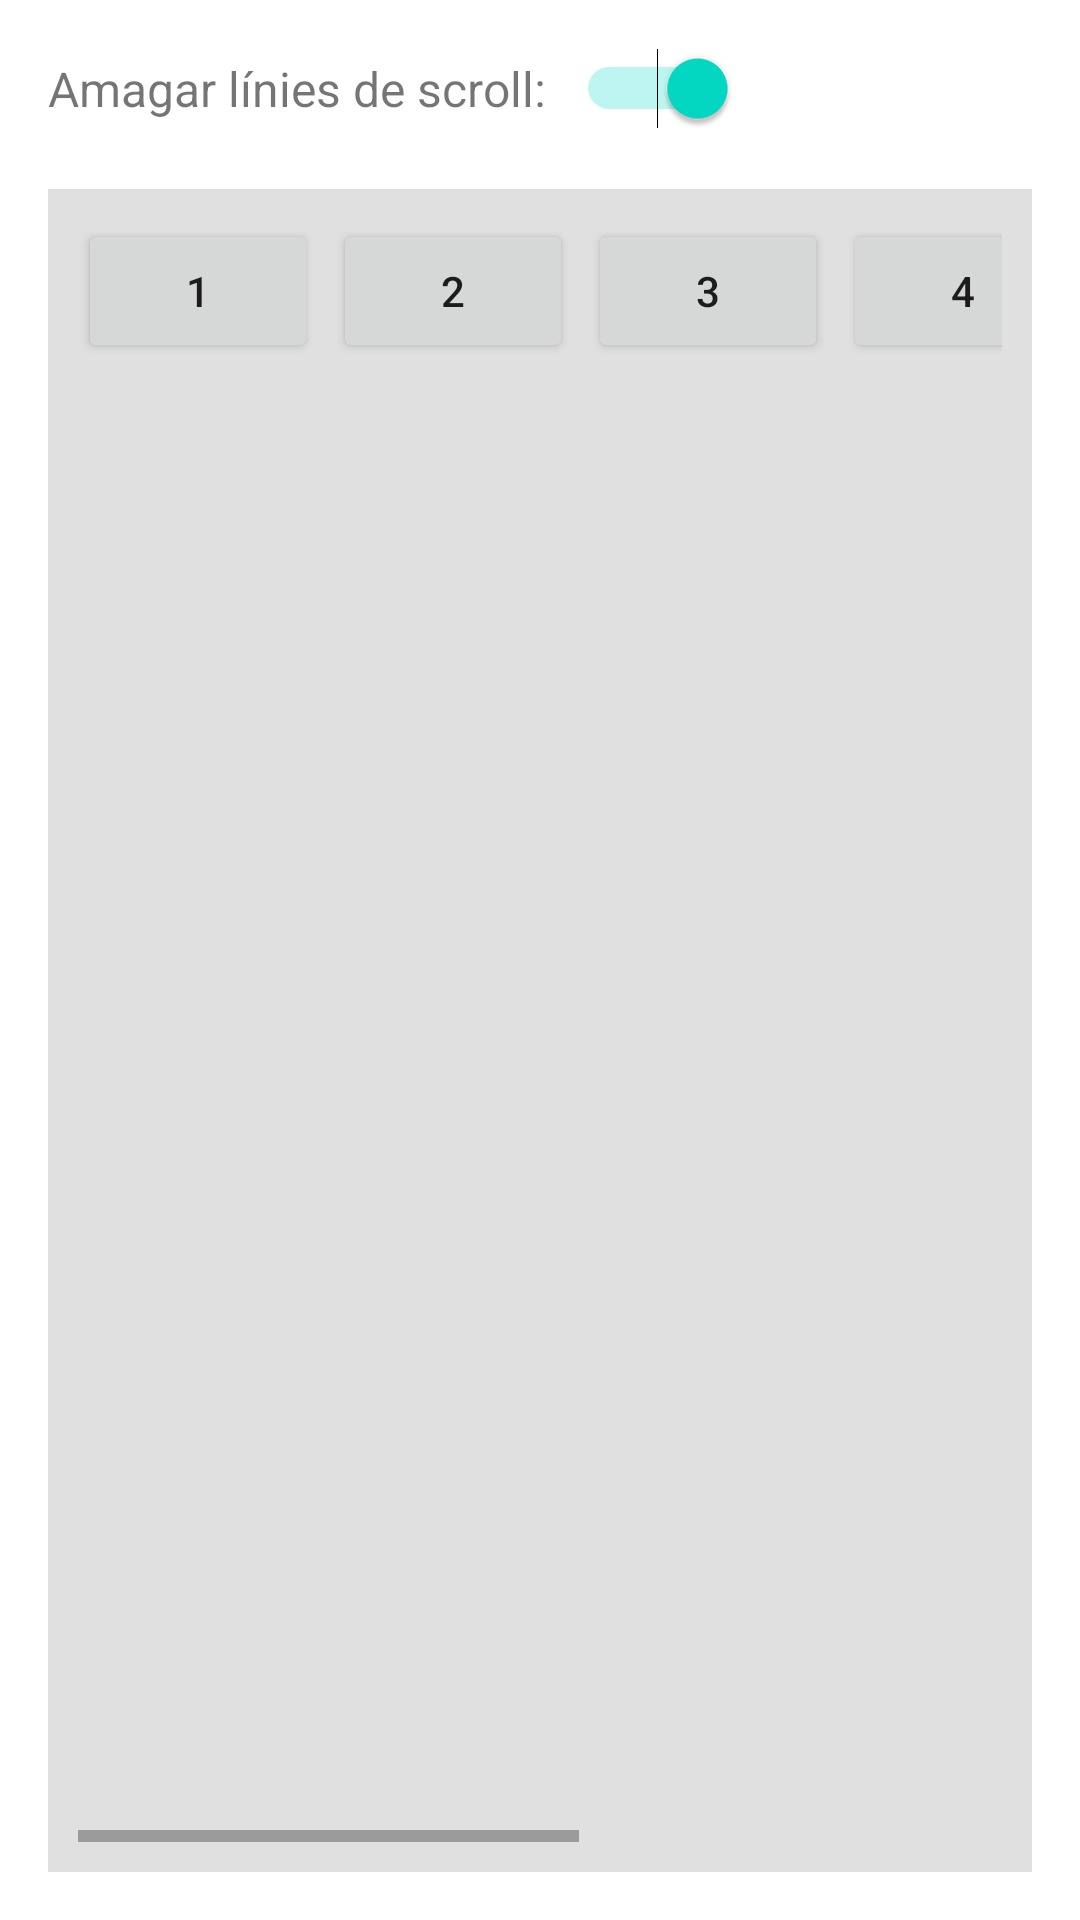

Reconstruct the res/layout file that produces this screen, plus the resources it refers to.
<!-- AndroidManifest.xml: application theme Theme.GonzalezPauAndroidStudioACT3 -->
<!-- res/layout/activity_exercici11.xml -->
<?xml version="1.0" encoding="utf-8"?>
<androidx.constraintlayout.widget.ConstraintLayout xmlns:android="http://schemas.android.com/apk/res/android"
    xmlns:app="http://schemas.android.com/apk/res-auto"
    xmlns:tools="http://schemas.android.com/tools"
    android:layout_width="match_parent"
    android:layout_height="match_parent"
    tools:context=".Exercici11">
    <LinearLayout
        android:layout_width="match_parent"
        android:layout_height="match_parent"
        android:orientation="vertical"
        android:padding="16dp"
        android:gravity="center">

        
        <LinearLayout
            android:layout_width="match_parent"
            android:layout_height="wrap_content"
            android:orientation="horizontal"
            android:gravity="center_vertical"
            android:layout_marginBottom="20dp">

            <TextView
                android:layout_width="wrap_content"
                android:layout_height="wrap_content"
                android:text="Amagar línies de scroll:"
                android:textSize="16sp" />

            <Switch
                android:id="@+id/switchScroll"
                android:layout_width="wrap_content"
                android:layout_height="wrap_content"
                android:layout_marginStart="10dp"
                android:checked="true" />
        </LinearLayout>

        
        <HorizontalScrollView
            android:id="@+id/horizontalScrollView"
            android:layout_width="match_parent"
            android:layout_height="0dp"
            android:layout_weight="1"
            android:background="#E0E0E0"
            android:padding="10dp">

            
            <LinearLayout
                android:id="@+id/buttonsContainer"
                android:layout_width="wrap_content"
                android:layout_height="match_parent"
                android:orientation="horizontal">

                
                <Button
                    android:id="@+id/btn1"
                    android:layout_width="80dp"
                    android:layout_height="wrap_content"
                    android:text="1"
                    android:layout_marginEnd="5dp"/>

                <Button
                    android:id="@+id/btn2"
                    android:layout_width="80dp"
                    android:layout_height="wrap_content"
                    android:text="2"
                    android:layout_marginEnd="5dp"/>

                <Button
                    android:id="@+id/btn3"
                    android:layout_width="80dp"
                    android:layout_height="wrap_content"
                    android:text="3"
                    android:layout_marginEnd="5dp"/>

                <Button
                    android:id="@+id/btn4"
                    android:layout_width="80dp"
                    android:layout_height="wrap_content"
                    android:text="4"
                    android:layout_marginEnd="5dp"/>

                <Button
                    android:id="@+id/btn5"
                    android:layout_width="80dp"
                    android:layout_height="wrap_content"
                    android:text="5"
                    android:layout_marginEnd="5dp"/>

                <Button
                    android:id="@+id/btn6"
                    android:layout_width="80dp"
                    android:layout_height="wrap_content"
                    android:text="6"
                    android:layout_marginEnd="5dp"/>

                <Button
                    android:id="@+id/btn7"
                    android:layout_width="80dp"
                    android:layout_height="wrap_content"
                    android:text="7"
                    android:layout_marginEnd="5dp"/>

            </LinearLayout>
        </HorizontalScrollView>

    </LinearLayout>
</androidx.constraintlayout.widget.ConstraintLayout>
<!-- resources referenced by this layout -->
<resources>
  <style name="Theme.GonzalezPauAndroidStudioACT3" parent="Theme.MaterialComponents.DayNight.DarkActionBar">
          
          <item name="colorPrimary">@color/purple_500</item>
          <item name="colorPrimaryVariant">@color/purple_700</item>
          <item name="colorOnPrimary">@color/white</item>
          
          <item name="colorSecondary">@color/teal_200</item>
          <item name="colorSecondaryVariant">@color/teal_700</item>
          <item name="colorOnSecondary">@color/black</item>
          
          <item name="android:statusBarColor">?attr/colorPrimaryVariant</item>
          
      </style>
  <!-- not gathered from this repository: default colours our renderer supplied (Android Studio template values) -->
  <color name="purple_500">#FF6200EE</color>
  <color name="purple_700">#FF3700B3</color>
  <color name="teal_200">#FF03DAC5</color>
  <color name="teal_700">#FF018786</color>
  <color name="black">#FF000000</color>
  <color name="white">#FFFFFFFF</color>
</resources>
